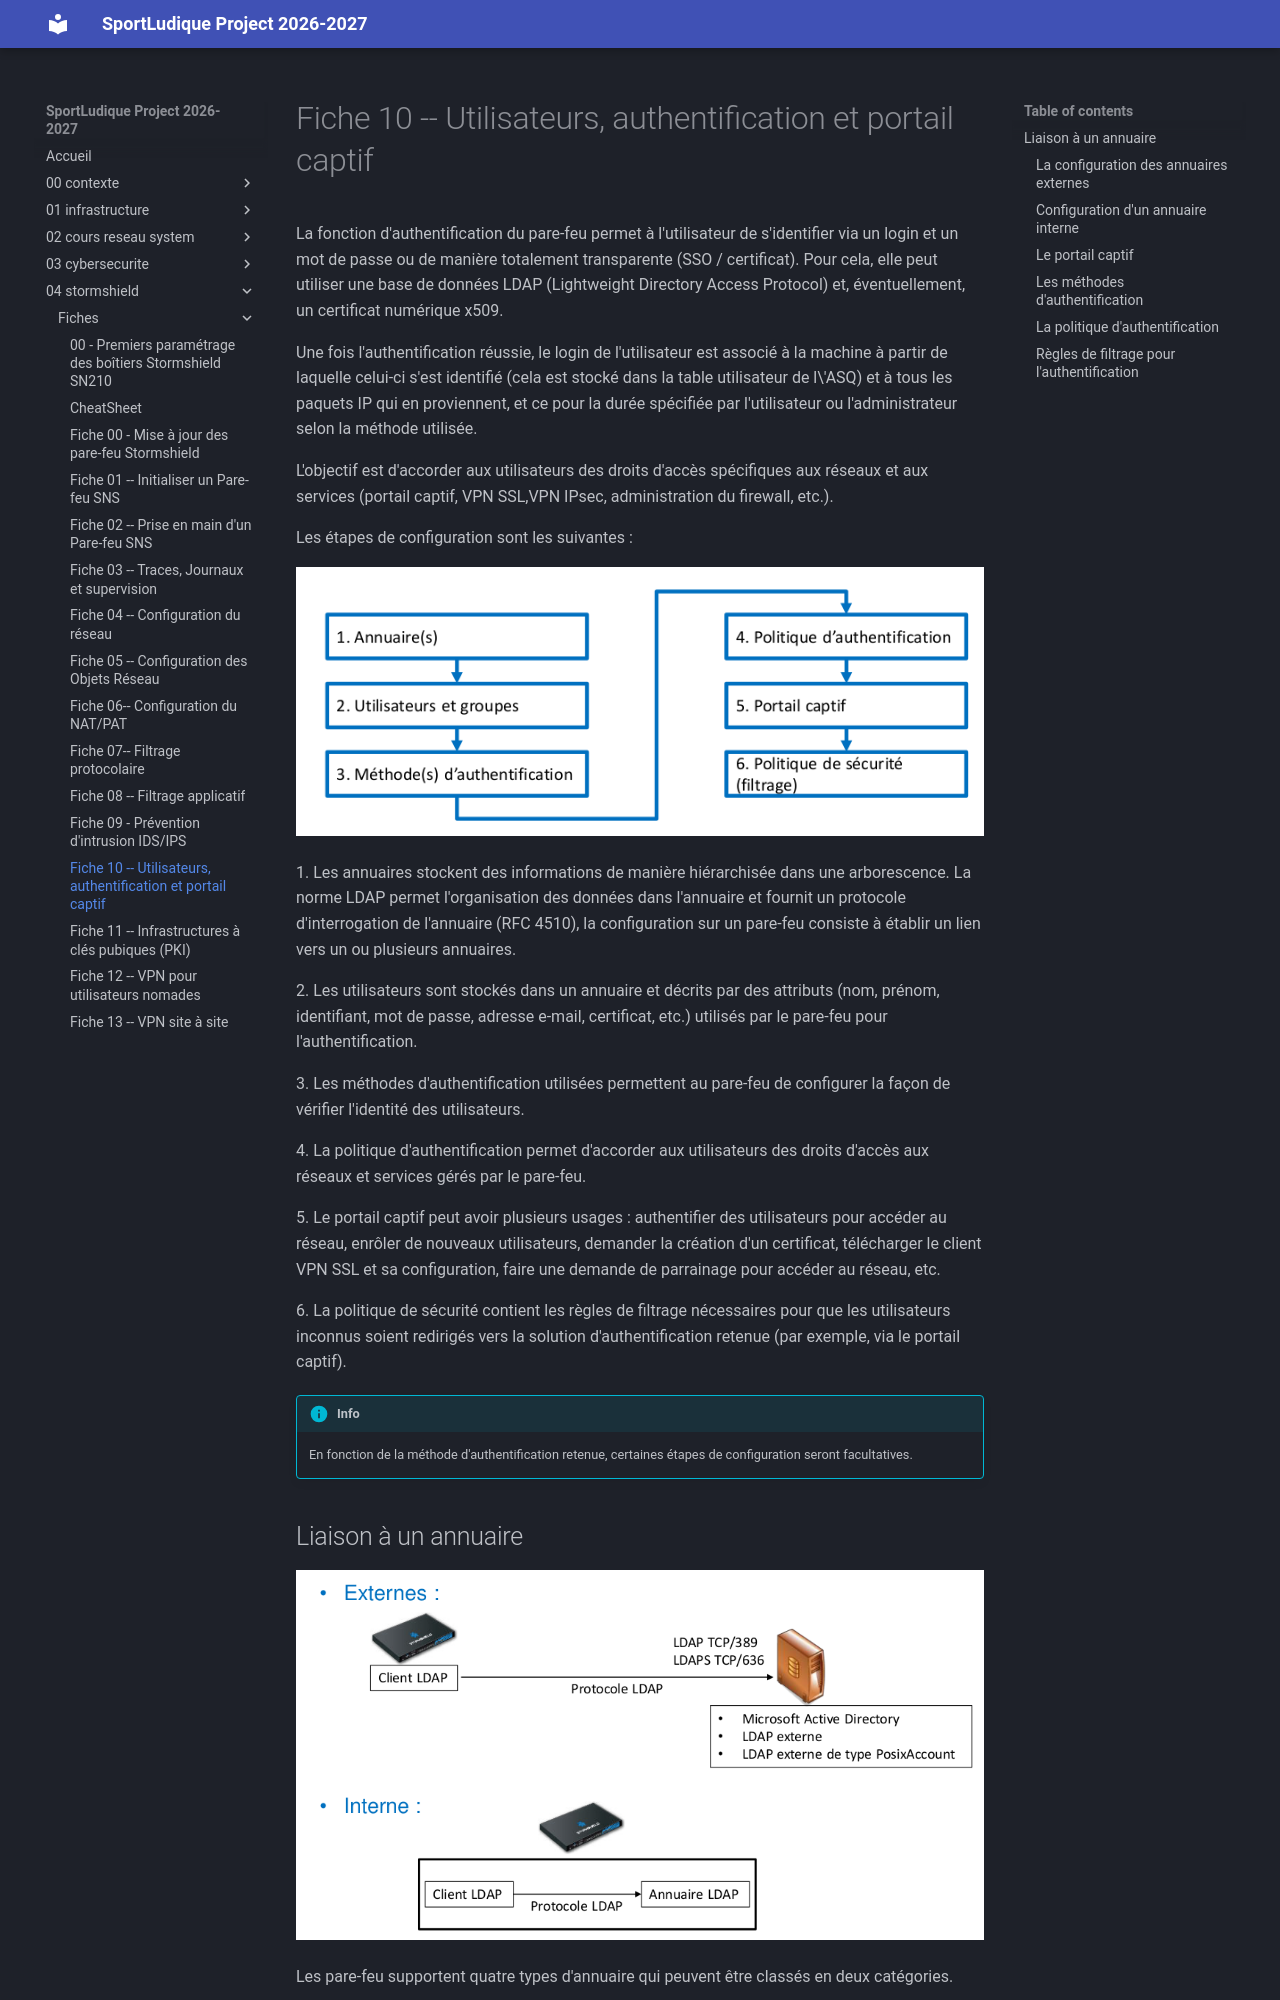

repository: lmeryFulbert/SportLudique2026-2027 · page: 04-stormshield/fiches/fiche10_utilisateurs_authentification_SNS/index.html · generator: mkdocs

# Fiche 10 -- Utilisateurs, authentification et portail captif

La fonction d'authentification du pare-feu permet à l'utilisateur de
s'identifier via un login et un mot de passe ou de manière totalement
transparente (SSO / certificat). Pour cela, elle peut utiliser une base
de données LDAP (Lightweight Directory Access Protocol) et,
éventuellement, un certificat numérique x509.

Une fois l'authentification réussie, le login de l'utilisateur est
associé à la machine à partir de laquelle celui-ci s'est identifié (cela
est stocké dans la table utilisateur de l\'ASQ) et à tous les paquets IP
qui en proviennent, et ce pour la durée spécifiée par l'utilisateur ou
l'administrateur selon la méthode utilisée.

L'objectif est d'accorder aux utilisateurs des droits d'accès
spécifiques aux réseaux et aux services (portail captif, VPN SSL,VPN
IPsec, administration du firewall, etc.).

Les étapes de configuration sont les suivantes :

![](../../medias/stormshield/fiches/fiche10_utilisateurs_authentification_SNS/Pictures/10000000000003030000012E41F2632330A6150A.png)

1\. Les annuaires stockent des informations de manière hiérarchisée dans
une arborescence. La norme LDAP permet l'organisation des données dans
l'annuaire et fournit un protocole d'interrogation de l'annuaire (RFC
4510), la configuration sur un pare-feu consiste à établir un lien vers
un ou plusieurs annuaires.

2\. Les utilisateurs sont stockés dans un annuaire et décrits par des
attributs (nom, prénom, identifiant, mot de passe, adresse e-mail,
certificat, etc.) utilisés par le pare-feu pour l'authentification.

3\. Les méthodes d'authentification utilisées permettent au pare-feu de
configurer la façon de vérifier l'identité des utilisateurs.

4\. La politique d'authentification permet d'accorder aux utilisateurs
des droits d'accès aux réseaux et services gérés par le pare-feu.

5\. Le portail captif peut avoir plusieurs usages : authentifier des
utilisateurs pour accéder au réseau, enrôler de nouveaux utilisateurs,
demander la création d'un certificat, télécharger le client VPN SSL et
sa configuration, faire une demande de parrainage pour accéder au
réseau, etc.

6\. La politique de sécurité contient les règles de filtrage nécessaires
pour que les utilisateurs inconnus soient redirigés vers la solution
d'authentification retenue (par exemple, via le portail captif).

!!! Info  "Info"
    En fonction de la méthode d'authentification retenue, certaines étapes
    de configuration seront facultatives.
